Run: headless pygame with SDL's dummy video driver; simulated clock (each Clock.tick advances the game by its frame time, no real sleeping); random seed 0; keys injected as events and as key.get_pressed() state; no mouse input.
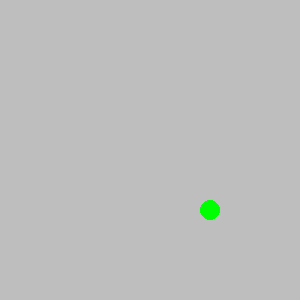
Frame 1 of 4 · flips 1–60 · no input
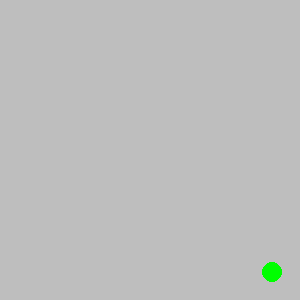
Frame 2 of 4 · flips 61–180 · tapped SPACE, RETURN · held RIGHT (→), D
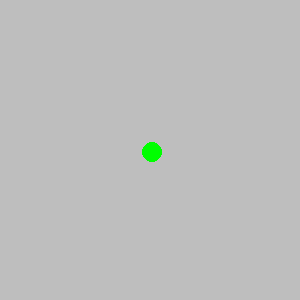
Frame 3 of 4 · flips 181–300 · held DOWN (↓), S
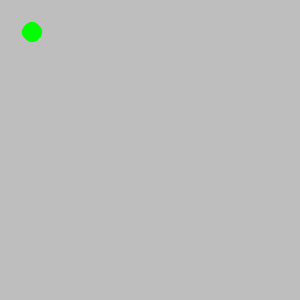
Frame 4 of 4 · flips 301–420 · held LEFT (←), A, UP (↑), W

The pygame program that drew these frames:

import pygame
import sys
import random


# You will implement this module ENTIRELY ON YOUR OWN!

# DONE: Create a Ball class.
# DONE: Possible member variables: screen, color, x, y, radius, speed_x, speed_y
# DONE: Methods: __init__, draw, move

class Ball:
    def __init__(self, screen, color, x, y, radius):
        self.screen = screen
        self.x = x
        self.y = y
        self.color = color
        self.radius = radius
        self.speed_x = random.randint(-5, 5)
        self.speed_y = random.randint(-5, 5)

    def move(self):
        self.x = self.x + self.speed_x
        self.y = self.y + self.speed_y

    def draw(self):
        pygame.draw.circle(self.screen, self.color, (self.x, self.y), self.radius)

def main():
    pygame.init()
    screen = pygame.display.set_mode((300, 300))
    pygame.display.set_caption('Bouncing Ball')
    screen.fill(pygame.Color('gray'))
    clock = pygame.time.Clock()

    # DONE: Create an instance of the Ball class called ball1
    ball1 = Ball(screen, "green", 150, 150, 10)

    while True:
        for event in pygame.event.get():
            if event.type == pygame.QUIT:
                sys.exit()

        clock.tick(60)
        screen.fill(pygame.Color('gray'))

        # DONE: Move the ball
        # DONE: Draw the ball
        if ball1.y > screen.get_height():
            ball1.speed_y = -ball1.speed_y
        if ball1.y < 0:
            ball1.speed_y = -ball1.speed_y
        if ball1.x > screen.get_width():
            ball1.speed_x = -ball1.speed_x
        if ball1.x < 0:
            ball1.speed_x = -ball1.speed_x

        ball1.move()
        ball1.draw()

        pygame.display.update()


main()


# Optional challenges (if you finish and want do play a bit more):
#   After you get 1 ball working make a few balls (ball2, ball3, etc) that start in different places.
#   Make each ball a different color
#   Make the screen 1000 x 800 to allow your balls more space (what needs to change?)
#   Make the speed of each ball randomly chosen (1 to 5)
#   After you get that working try making a list of balls to have 100 balls (use a loop)!
#   Use random colors for each ball
